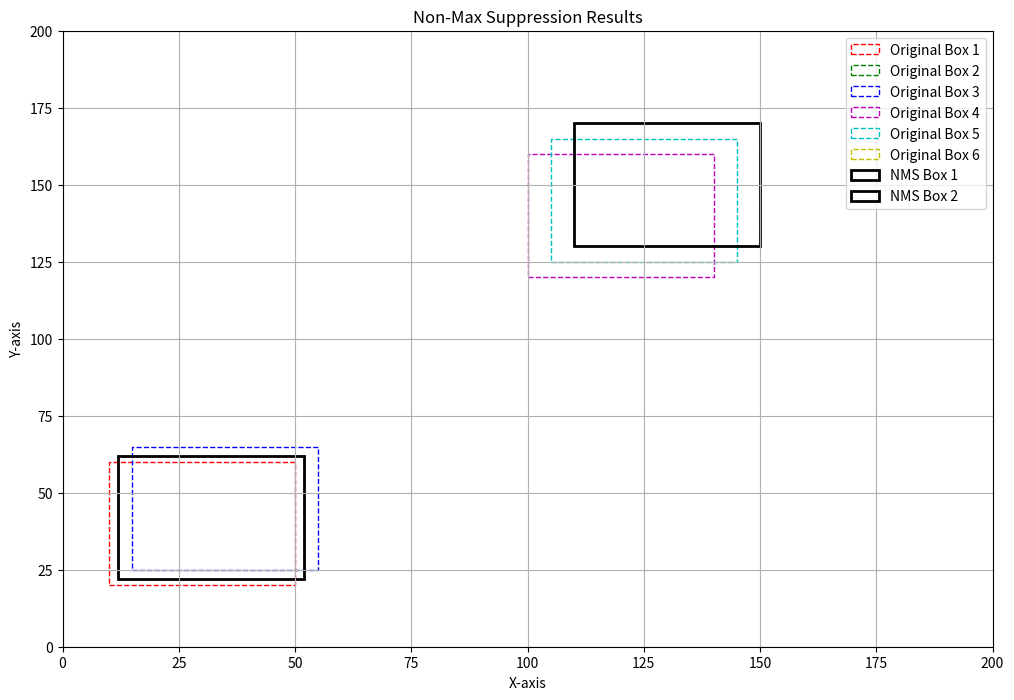

Reproduce this figure in Python. (Note: this script raises an exception after producing the figure.)
from typing import Dict, List
import numpy as np
def IoU(
    box1_xmin: float,
    box1_ymin: float,
    box1_xmax: float,
    box1_ymax: float,
    box2_xmin: float,
    box2_ymin: float,
    box2_xmax: float,
    box2_ymax: float
) -> float:
    """
    Calculates the Intersection over Union (IoU) of two rectangles.

    This function computes the IoU between two bounding boxes, a standard metric in object detection to
    quantify the overlap between a predicted box and a ground truth box. It is defined as the ratio of the
    intersection area to the union area of the two boxes.

    Parameters:
    -----------
    box1_xmin : float
        The x-coordinate of the top-left corner of the first bounding box.
    
    box1_ymin : float
        The y-coordinate of the top-left corner of the first bounding box.
    
    box1_xmax : float
        The x-coordinate of the bottom-right corner of the first bounding box.
    
    box1_ymax : float
        The y-coordinate of the bottom-right corner of the first bounding box.
    
    box2_xmin : float
        The x-coordinate of the top-left corner of the second bounding box.
    
    box2_ymin : float
        The y-coordinate of the top-left corner of the second bounding box.
    
    box2_xmax : float
        The x-coordinate of the bottom-right corner of the second bounding box.
    
    box2_ymax : float
        The y-coordinate of the bottom-right corner of the second bounding box.

    Returns:
    --------
    float
        The Intersection over Union (IoU) value, ranging between 0.0 (no overlap) and 1.0 (perfect overlap).
        Returns 0.0 if the bounding boxes do not intersect.

    Explanation:
    ------------    
        IoU = intersection_area / union_area

      where:
        union_area = box1_area + box2_area - intersection_area
    """

    # Set coordinates for intersection of box1 and box2
    x_left = max(box1_xmin, box2_xmin)
    y_top = max(box1_ymin, box2_ymin)
    x_right = min(box1_xmax, box2_xmax)
    y_bottom = min(box1_ymax, box2_ymax)

    # Return 0 if no intersection
    if x_right < x_left or y_bottom < y_top:
        return 0.0

    # Calculate areas of intersection, box1, box2, and union
    intersection_area = (x_right - x_left) * (y_bottom - y_top)
    box1_area = (box1_xmax - box1_xmin) * (box1_ymax - box1_ymin)
    box2_area = (box2_xmax - box2_xmin) * (box2_ymax - box2_ymin)
    union_area = box1_area + box2_area - intersection_area

    # Intersection over Union (IoU)
    iou = intersection_area / union_area
    return iou


def best_proposal(proposals, ground_truth_box, return_box=False):
    '''
    Gets the highest IoU of one ground truth with all proposals.
    Can also return the box coordinates for the best proposal.
    (The BO in MABO)
    '''
    if not proposals:
        return (0.0, None) if return_box else 0.0
    
    best_iou = 0.0
    best_box = None

    for prop in proposals:
        iou = IoU(ground_truth_box, prop)
        if iou > best_iou:
            best_iou = iou
            best_box = prop
    
    if return_box:
        return best_iou, best_box
    else:
        return best_iou


def abo(ground_truth_boxes, proposals):
    '''
    Gets the average best IoU over all objects in an image.
    '''
    if not ground_truth_boxes:
        return 0

    # Calculate the sum of best IoUs for each ground truth box
    abo = sum(best_proposal(proposals, gt_box) for gt_box in ground_truth_boxes) / len(ground_truth_boxes)

    return abo

def mabo():
    '''
    Returns the mean abo for all classes in an image.
    '''
    return

def recall(ground_truth_boxes, proposals, k=0.5):
    '''
    Returns the recall percentage for all objects of one class.
    '''
    if not ground_truth_boxes:
        return 0

    # Count ground truth boxes with at least one "good" proposal
    num_good = sum(1 for gt_box in ground_truth_boxes if best_proposal(proposals, gt_box) > k)
    recall = num_good / len(ground_truth_boxes)
    return recall


def non_max_suppression(
    tensor_dict_list: List[Dict], 
    iou_threshold: float = 0.3
) -> List[Dict]:
    """
    Applies Non-Maximum Suppression (NMS) to filter overlapping bounding boxes based on their Intersection over Union (IoU) scores.

    Parameters:
    -----------
    tensor_dict_list : list of dict
        A list of dictionaries where each dictionary contains information about a bounding box and its associated confidence score.
        Each dictionary must have the following keys:
        - 'pre_class': The confidence score of the bounding box (float).
        - 'pre_bbox_xmin', 'pre_bbox_ymin', 'pre_bbox_xmax', 'pre_bbox_ymax': Coordinates of the bounding box 
          (xmin, ymin, xmax, ymax).
    
    iou_threshold : float, optional, default=0.3
        The IoU threshold for filtering overlapping bounding boxes. A box will be removed if its IoU with a higher 
        confidence box is greater than this threshold.

    Returns:
    --------
    list of dict
        A list of dictionaries, each containing the remaining bounding boxes after applying Non-Maximum Suppression.
        These boxes are sorted by their confidence scores in descending order.
    """

    sorted_targets = sorted(
        [tensor for tensor in tensor_dict_list if tensor['pre_class'] >= 0.5],  # This line removes the predictions that are below 0.5 since it will be a background
        key=lambda x: x['pre_class'],                                           # TUse the pre_class to decide the order for the list
        reverse=True                                                            # Get the highest first
    )

    bboxes_after_nms = []

    while sorted_targets:
        # Select the target with the highest 'pre_class'
        chosen_target = sorted_targets.pop(0)
        bboxes_after_nms.append(chosen_target)

        # Filter out overlapping boxes based on IoU
        remaining_targets = []
        for target in sorted_targets:
            iou = IoU(chosen_target["pre_bbox_xmin"], chosen_target["pre_bbox_ymin"],
                      chosen_target["pre_bbox_xmax"], chosen_target["pre_bbox_ymax"], 
                      target["pre_bbox_xmin"], target["pre_bbox_ymin"],
                      target["pre_bbox_xmax"], target["pre_bbox_ymax"]
                      )

            if iou < iou_threshold:
                remaining_targets.append(target)

        sorted_targets = remaining_targets

    return bboxes_after_nms


def calculate_precision_recall_mAP(ground_truths, predictions, iou_threshold):
    """
    Calculate precision, recall, and mean average precision (mAP) for object detection.

    Parameters:
    -----------
    ground_truths : List[List[Dict]]
        A list of lists containing ground truth bounding box dictionaries for each image.

    predictions : List[List[Dict]]
        A list of lists containing predicted bounding box dictionaries for each image.

    iou_threshold : float
        The IoU threshold to consider a prediction as a true positive.

    Returns:
    --------
    np.ndarray
        A numpy array with columns [precision, recall].

    float
        The mean average precision (mAP) calculated without interpolation.
    """

    TP = []
    FP = []
    matches = []
    pre_prob = []
    
    # Get ground truth and predictions for one image
    for pred_boxes in predictions:
        for gt_boxes in ground_truths:
            # Sort the predictions so we are looking on the boxes with the highest probability
            pred_boxes = sorted(pred_boxes, key=lambda x: x['pre_class'], reverse=True)

            # Create an set, to ensure that we are not going to match multiple prediction with the same ground truth box
            gt_matched = set()

            for i, pred_box in enumerate(pred_boxes):
                print(pred_box)
                # This below is used to keep track of the highest IoU for a prediction. We use j as the index for the ground truth 
                best_iou = 0.0
                best_gt_idx = -1
                for j, gt_box in enumerate(gt_boxes):

                    #If we don't have the ground truth in our set we will calculate the IoU
                    if j not in gt_matched:
                        iou = IoU(pred_box["pre_bbox_xmin"], pred_box["pre_bbox_ymin"],
                            pred_box["pre_bbox_xmax"], pred_box["pre_bbox_ymax"], 
                            gt_box["xmin"], gt_box["ymin"],
                            gt_box["xmax"], gt_box["ymax"]
                        )

                        # If it is above the best IoU, we will remember it
                        if iou > best_iou:
                            best_iou = iou
                            best_gt_idx = j

                # Append the predicted probability so we can use it to sort when calculation the mAP
                pre_prob.append(pred_box['pre_class'])
                # Check if the best IoU is above a certain threshold. If it is, we will append 1 to TP and 0 to FP
                if best_iou >= iou_threshold:
                    TP.append(1)
                    FP.append(0)
                    matches.append(1)
                else:
                    TP.append(0)
                    FP.append(1)

    # Convert the list into numpy, so we can sort based on the highest probability             
    TP = np.array(TP)
    FP = np.array(FP)
    pre_prob = np.array(pre_prob)

    # Get the sorted indices based on pre_prob in descending order
    sorted_indices = np.argsort(pre_prob)[::-1] # argsort return for lowest to highest but since we want it reverse we use the slicing syntax

    # Sort TP, FP, and pre_prob based on these indices
    TP_sorted = TP[sorted_indices]
    FP_sorted = FP[sorted_indices]
    pre_prob_sorted = pre_prob[sorted_indices]

    # Calculate the precision and recall

    precision_values = []
    recall_values = []

    cumulative_TP = 0 
    cumulative_FP = 0 
    epsilon = 0
    for i in range(len(TP_sorted)):
        # Update cumulative TP and FP up to the current index
        cumulative_TP += TP_sorted[i]
        cumulative_FP += FP_sorted[i]

        # Calculate precision and recall at the current step

        precision = cumulative_TP / (cumulative_TP + cumulative_FP + epsilon)
        recall = cumulative_TP / ( len(matches) + epsilon)

        # Append to the lists
        precision_values.append(precision)
        recall_values.append(recall)
    
    print(pre_prob_sorted)
    print(TP_sorted)
    print(FP_sorted)
    return precision_values, recall_values


def calculate_mAP(precision_list, recall_list):
    # Convert lists to numpy arrays for easy manipulation
    precision = np.array(precision_list)
    recall = np.array(recall_list)

    # List to hold unique precision values corresponding to unique recall values
    unique_precision = []

    # Iterate through the sorted recall values and keep only the first precision value for each unique recall
    for i in range(len(recall)):
        # Check if this recall value is the first occurrence of that unique value
        if i == 0 or recall[i] != recall[i - 1]:
            unique_precision.append(precision[i])


    # Calculate mAP as the mean of the unique precision values
    mAP = np.mean(unique_precision)
    
    return mAP

# Example usage:
precision = [1, 1, 0.66, 0.5, 0.6]
recall = [0.33, 0.66, 0.66, 0.66, 1.0]

mAP = calculate_mAP(precision, recall)
print("mAP:", mAP)


if __name__ == '__main__':

    
    example_tensor_dicts = [
        # Group 1
        {'pre_bbox_xmin': 10, 'pre_bbox_ymin': 20, 'pre_bbox_xmax': 50, 'pre_bbox_ymax': 60, 'pre_class': 0.85},
        {'pre_bbox_xmin': 12, 'pre_bbox_ymin': 22, 'pre_bbox_xmax': 52, 'pre_bbox_ymax': 62, 'pre_class': 0.9},
        {'pre_bbox_xmin': 15, 'pre_bbox_ymin': 25, 'pre_bbox_xmax': 55, 'pre_bbox_ymax': 65, 'pre_class': 0.75},

        # Group 2
        {'pre_bbox_xmin': 100, 'pre_bbox_ymin': 120, 'pre_bbox_xmax': 140, 'pre_bbox_ymax': 160, 'pre_class': 0.8},
        {'pre_bbox_xmin': 105, 'pre_bbox_ymin': 125, 'pre_bbox_xmax': 145, 'pre_bbox_ymax': 165, 'pre_class': 0.88},
        {'pre_bbox_xmin': 110, 'pre_bbox_ymin': 130, 'pre_bbox_xmax': 150, 'pre_bbox_ymax': 170, 'pre_class': 0.9}
    ]

    import matplotlib.pyplot as plt
    import matplotlib.patches as patches

    # Run the function
    results = non_max_suppression(example_tensor_dicts)

    # Plot the results
    fig, ax = plt.subplots(1, figsize=(12, 8))
    colors = ['r', 'g', 'b', 'm', 'c', 'y']

    for i, bbox in enumerate(example_tensor_dicts):
        rect = patches.Rectangle(
            (bbox['pre_bbox_xmin'], bbox['pre_bbox_ymin']),
            bbox['pre_bbox_xmax'] - bbox['pre_bbox_xmin'],
            bbox['pre_bbox_ymax'] - bbox['pre_bbox_ymin'],
            linewidth=1,
            edgecolor=colors[i % len(colors)],
            facecolor='none',
            linestyle='--',
            label=f'Original Box {i+1}'
        )
        ax.add_patch(rect)

    for i, bbox in enumerate(results):
        rect = patches.Rectangle(
            (bbox['pre_bbox_xmin'], bbox['pre_bbox_ymin']),
            bbox['pre_bbox_xmax'] - bbox['pre_bbox_xmin'],
            bbox['pre_bbox_ymax'] - bbox['pre_bbox_ymin'],
            linewidth=2,
            edgecolor='black',
            facecolor='none',
            label=f'NMS Box {i+1}'
        )
        ax.add_patch(rect)
    plt.xlim([0, 200])
    plt.ylim([0, 200])
    plt.title('Non-Max Suppression Results')
    plt.xlabel('X-axis')
    plt.ylabel('Y-axis')
    plt.legend()
    plt.grid(True)
    plt.savefig('../figures/Metrics_plots/nms.svg')
    plt.show()




    ############################################################################################################
    #                                               Calculate mAP                                              #
    ############################################################################################################

    # Example usage
    ground_truths = [[{'xmin': 10, 'ymin': 20, 'xmax': 50, 'ymax': 60}, {'xmin': 100, 'ymin': 120, 'xmax': 150, 'ymax': 160}, {'xmin': 210, 'ymin': 220, 'xmax': 250, 'ymax': 260}]]

    detections = [[
        {'pre_bbox_xmin': 320, 'pre_bbox_ymin': 330, 'pre_bbox_xmax': 340, 'pre_bbox_ymax': 350, 'pre_class': 0.5}],
        [{'pre_bbox_xmin': 100, 'pre_bbox_ymin': 120, 'pre_bbox_xmax': 150, 'pre_bbox_ymax': 160, 'pre_class': 0.99},
        {'pre_bbox_xmin': 320, 'pre_bbox_ymin': 330, 'pre_bbox_xmax': 340, 'pre_bbox_ymax': 350, 'pre_class': 0.9},
        {'pre_bbox_xmin': 10,  'pre_bbox_ymin': 20,  'pre_bbox_xmax': 50,  'pre_bbox_ymax': 60,  'pre_class': 0.95},
        {'pre_bbox_xmin': 210, 'pre_bbox_ymin': 220, 'pre_bbox_xmax': 250, 'pre_bbox_ymax': 260, 'pre_class': 0.1}
    ]]

    # Calculate mAP
    precision, recall = calculate_precision_recall_mAP(ground_truths, detections, 0.5)

    plt.figure(figsize=(12,8))
    plt.plot(recall, precision, 'r-')
    plt.title('Precision vs recall')
    plt.xlabel('recall')
    plt.ylabel('precision')
    plt.savefig('../figures/Metrics_plots/precision_recall.svg')
    
    print(precision)
    print()
    print(recall)
    print(calculate_mAP(precision, recall))








        